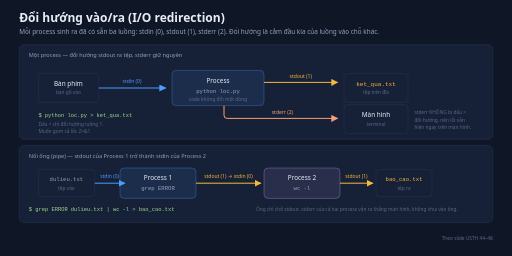
t = 0.00 s
t = 1.67 s: frame unchanged from t = 0.00 s, image omitted
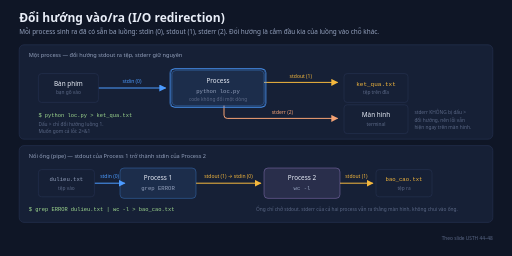
t = 3.33 s
t = 5.00 s: frame unchanged from t = 0.00 s, image omitted
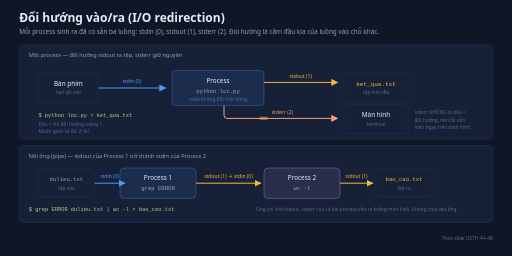
t = 6.67 s
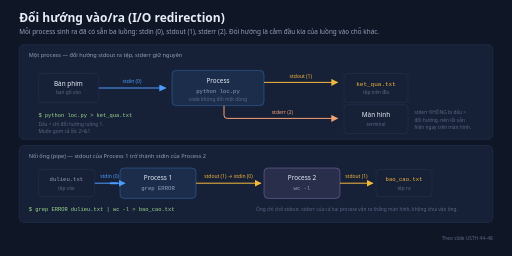
t = 8.33 s

The animated SVG that drew these frames (rendered in a browser with its animation timeline set to each time). Animation: 2 CSS @keyframes rules; frames cover the first 8.33 s, repeats indefinitely.

<svg xmlns="http://www.w3.org/2000/svg" width="1280" height="640" viewBox="0 0 1280 640" role="img" aria-labelledby="pio-title pio-desc">
  <title id="pio-title">Đổi hướng vào/ra và nối ống</title>
  <desc id="pio-desc">Vòng lặp 16 giây, 7 nhịp (mỗi nhịp 2 giây): 1 dữ liệu từ bàn phím vào stdin 0, 2 process xử lý, 3 stdout 1 chảy ra tệp, 4 stderr 2 vẫn chảy ra màn hình, 5 tệp vào Process 1, 6 ống nối stdout của Process 1 sang stdin của Process 2, 7 kết quả ra tệp; rồi nghỉ 2 giây. Khung tĩnh đã hiện đủ ba luồng chuẩn 0/1/2, đích của từng luồng và đường ống giữa hai process.</desc>
  <defs>
    <marker id="pio-arb" viewBox="0 0 10 10" refX="9" refY="5" markerWidth="7" markerHeight="7" orient="auto-start-reverse">
      <path d="M0 0 L10 5 L0 10 z" fill="#4c9bff"/>
    </marker>
    <marker id="pio-ary" viewBox="0 0 10 10" refX="9" refY="5" markerWidth="7" markerHeight="7" orient="auto-start-reverse">
      <path d="M0 0 L10 5 L0 10 z" fill="#f5b83d"/>
    </marker>
    <marker id="pio-aro" viewBox="0 0 10 10" refX="9" refY="5" markerWidth="7" markerHeight="7" orient="auto-start-reverse">
      <path d="M0 0 L10 5 L0 10 z" fill="#f4a274"/>
    </marker>
  </defs>
  <style>
    text{font-family:'Segoe UI',system-ui,-apple-system,'Helvetica Neue',Arial,sans-serif}
    .mono{font-family:Consolas,'Cascadia Mono','Courier New',monospace}
    .h1{font-size:30px;fill:#e8edf7;font-weight:600}
    .sub{font-size:16px;fill:#93a0bc}
    .s{font-size:14px;fill:#93a0bc}
    .xs{font-size:12px;fill:#5b6886}
    .panel{fill:#162036;stroke:#273352;stroke-width:1.5}
    .box{fill:#162036;stroke:#273352;stroke-width:1.5}
    .nm{font-size:16px;fill:#e8edf7;text-anchor:middle}
    .ev{font-size:12.5px;text-anchor:middle}
    /* Gói dữ liệu chạy trên đường ống: mặc định ẩn → hình tĩnh vẫn sạch và đủ nghĩa. */
    .flow{fill:none;stroke-width:5;stroke-linecap:round;stroke-dasharray:16 600;opacity:0;animation:flow 16s linear infinite}
    @keyframes flow{
      0%{opacity:0;stroke-dashoffset:0}
      1%{opacity:1;stroke-dashoffset:0}
      10%{opacity:1;stroke-dashoffset:-340}
      11%,100%{opacity:0;stroke-dashoffset:-340}
    }
    .ring{fill:none;stroke-width:2.5;opacity:0;animation:ring 16s linear infinite}
    @keyframes ring{0%{opacity:0}1%{opacity:1}11.5%{opacity:1}12.5%{opacity:0}100%{opacity:0}}
    @media (prefers-reduced-motion: reduce){*{animation:none!important}}
  </style>

  <rect width="1280" height="640" fill="#0f1626"/>
  <text class="h1" x="48" y="56">Đổi hướng vào/ra (I/O redirection)</text>
  <text class="sub" x="48" y="86">Mỗi process sinh ra đã có sẵn ba luồng: stdin (0), stdout (1), stderr (2). Đổi hướng là cắm đầu kia của luồng vào chỗ khác.</text>

  <!-- BĂNG 1: một process -->
  <rect class="panel" x="48" y="112" width="1184" height="236" rx="12"/>
  <text class="s" x="72" y="142">Một process — đổi hướng stdout ra tệp, stderr giữ nguyên</text>

  <path d="M246,220 H414" fill="none" stroke="#4c9bff" stroke-width="2.5" marker-end="url(#pio-arb)"/>
  <path d="M660,206 H844" fill="none" stroke="#f5b83d" stroke-width="2.5" marker-end="url(#pio-ary)"/>
  <path d="M560,264 V288 Q560,296 568,296 H844" fill="none" stroke="#f4a274" stroke-width="2.5" marker-end="url(#pio-aro)"/>

  <text class="ev" x="330" y="208" fill="#4c9bff">stdin (0)</text>
  <text class="ev" x="752" y="194" fill="#f5b83d">stdout (1)</text>
  <text class="ev" x="706" y="286" fill="#f4a274">stderr (2)</text>

  <rect class="box" x="96" y="184" width="150" height="72" rx="8"/>
  <text class="nm" x="171" y="214">Bàn phím</text>
  <text class="xs" x="171" y="236" text-anchor="middle">bạn gõ vào</text>

  <rect x="430" y="176" width="230" height="88" rx="10" fill="#4c9bff" fill-opacity="0.1" stroke="#4c9bff" stroke-opacity="0.5" stroke-width="1.5"/>
  <text class="nm" x="545" y="208">Process</text>
  <text class="mono" x="545" y="232" font-size="14" fill="#93a0bc" text-anchor="middle">python loc.py</text>
  <text class="xs" x="545" y="252" text-anchor="middle">code không đổi một dòng</text>

  <rect class="box" x="860" y="184" width="160" height="72" rx="8"/>
  <text class="mono" x="940" y="214" font-size="15" fill="#f5b83d" text-anchor="middle">ket_qua.txt</text>
  <text class="xs" x="940" y="236" text-anchor="middle">tệp trên đĩa</text>

  <rect class="box" x="860" y="262" width="160" height="72" rx="8"/>
  <text class="nm" x="940" y="292" fill="#f4a274">Màn hình</text>
  <text class="xs" x="940" y="314" text-anchor="middle">terminal</text>

  <text class="xs" x="1036" y="286">stderr KHÔNG bị dấu &gt;</text>
  <text class="xs" x="1036" y="304">đổi hướng, nên lỗi vẫn</text>
  <text class="xs" x="1036" y="322">hiện ngay trên màn hình.</text>

  <text xml:space="preserve" class="mono" x="96" y="292" font-size="13.5" fill="#9fd88f">$ python loc.py &gt; ket_qua.txt</text>
  <text class="xs" x="96" y="314">Dấu &gt; chỉ đổi hướng luồng 1.</text>
  <text class="xs" x="96" y="332">Muốn gom cả lỗi: 2&gt;&amp;1</text>

  <!-- BĂNG 2: nối ống -->
  <rect class="panel" x="48" y="364" width="1184" height="192" rx="12"/>
  <text class="s" x="72" y="394">Nối ống (pipe) — stdout của Process 1 trở thành stdin của Process 2</text>

  <path d="M236,458 H312" fill="none" stroke="#4c9bff" stroke-width="2.5" marker-end="url(#pio-arb)"/>
  <path d="M490,458 H652" fill="none" stroke="#f5b83d" stroke-width="2.5" marker-end="url(#pio-ary)"/>
  <path d="M850,458 H932" fill="none" stroke="#f5b83d" stroke-width="2.5" marker-end="url(#pio-ary)"/>
  <text class="ev" x="274" y="446" fill="#4c9bff">stdin (0)</text>
  <text class="ev" x="571" y="444" fill="#f5b83d">stdout (1) → stdin (0)</text>
  <text class="ev" x="891" y="446" fill="#f5b83d">stdout (1)</text>

  <rect class="box" x="96" y="424" width="140" height="68" rx="8"/>
  <text class="mono" x="166" y="452" font-size="14" fill="#93a0bc" text-anchor="middle">dulieu.txt</text>
  <text class="xs" x="166" y="474" text-anchor="middle">tệp vào</text>

  <rect x="300" y="420" width="190" height="76" rx="10" fill="#4c9bff" fill-opacity="0.1" stroke="#4c9bff" stroke-opacity="0.5" stroke-width="1.5"/>
  <text class="nm" x="395" y="450">Process 1</text>
  <text class="mono" x="395" y="474" font-size="14" fill="#93a0bc" text-anchor="middle">grep ERROR</text>

  <rect x="660" y="420" width="190" height="76" rx="10" fill="#c9a2ff" fill-opacity="0.1" stroke="#c9a2ff" stroke-opacity="0.5" stroke-width="1.5"/>
  <text class="nm" x="755" y="450">Process 2</text>
  <text class="mono" x="755" y="474" font-size="14" fill="#93a0bc" text-anchor="middle">wc -l</text>

  <rect class="box" x="940" y="424" width="140" height="68" rx="8"/>
  <text class="mono" x="1010" y="452" font-size="14" fill="#f5b83d" text-anchor="middle">bao_cao.txt</text>
  <text class="xs" x="1010" y="474" text-anchor="middle">tệp ra</text>

  <text xml:space="preserve" class="mono" x="72" y="528" font-size="13.5" fill="#9fd88f">$ grep ERROR dulieu.txt | wc -l &gt; bao_cao.txt</text>
  <text class="xs" x="640" y="528">Ống chỉ chở stdout. stderr của cả hai process vẫn ra thẳng màn hình, không chui vào ống.</text>

  <text class="xs" x="1232" y="600" text-anchor="end">Theo slide USTH 44–48</text>

  <!-- Gói dữ liệu + vòng nhấn theo nhịp -->
  <path class="flow" d="M246,220 H410" stroke="#4c9bff" style="animation-delay:0s"/>
  <rect class="ring" x="426" y="172" width="238" height="96" rx="10" stroke="#4c9bff" style="animation-delay:2s"/>
  <path class="flow" d="M660,206 H840" stroke="#f5b83d" style="animation-delay:4s"/>
  <path class="flow" d="M560,264 V288 Q560,296 568,296 H840" stroke="#f4a274" style="animation-delay:6s"/>
  <path class="flow" d="M236,458 H308" stroke="#4c9bff" style="animation-delay:8s"/>
  <path class="flow" d="M490,458 H648" stroke="#f5b83d" style="animation-delay:10s"/>
  <path class="flow" d="M850,458 H928" stroke="#f5b83d" style="animation-delay:12s"/>
</svg>
